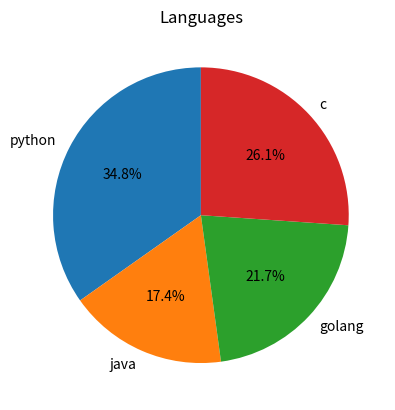

Reproduce this figure in Python.
import matplotlib.pyplot as plt
sizes=[40,20,25,30]
labels=['python','java','golang','c']
plt.pie(sizes,labels=labels, autopct='%1.1f%%',startangle=90)
plt.title("Languages")
plt.show()
